Run: headless pygame with SDL's dummy video driver; simulated clock (each Clock.tick advances the game by its frame time, no real sleeping); random seed 0; keys injected as events and as key.get_pressed() state; no mouse input.
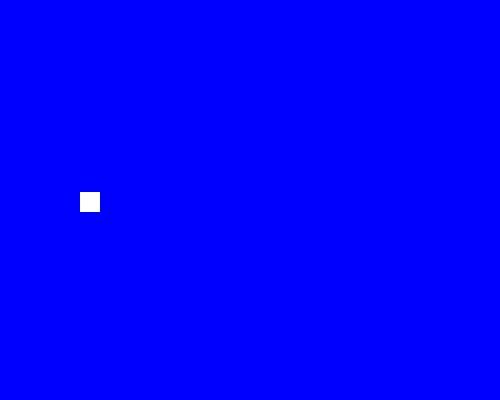
Frame 1 of 4 · flips 1–60 · no input
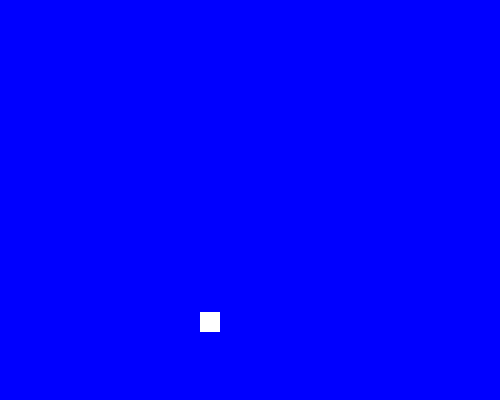
Frame 2 of 4 · flips 61–180 · tapped SPACE, RETURN · held RIGHT (→), D
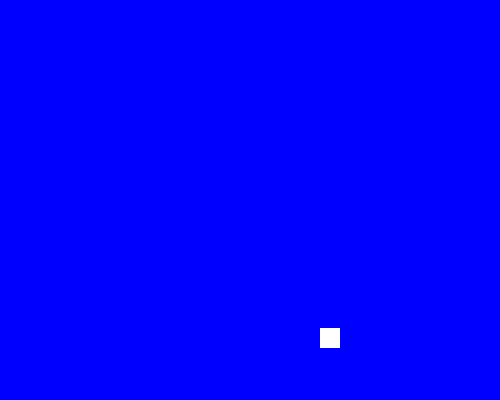
Frame 3 of 4 · flips 181–300 · held DOWN (↓), S
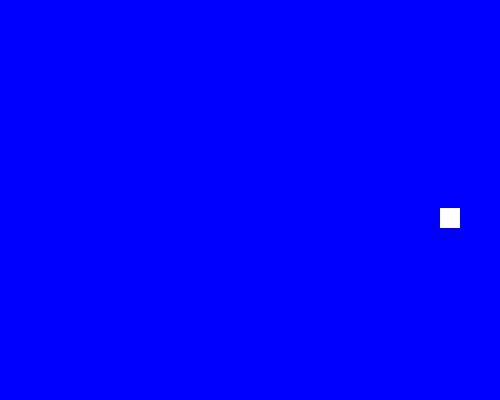
Frame 4 of 4 · flips 301–420 · held LEFT (←), A, UP (↑), W

The pygame program that drew these frames:

import pygame
import random
pygame.init()
sprite_color_change_event = pygame.USEREVENT + 1
background_color_change_event = pygame.USEREVENT + 2
blue = pygame.Color("blue")
light_blue = pygame.Color("lightblue")
dark_blue = pygame.Color("darkblue")
yellow = pygame.Color("yellow")
purple = pygame.Color("purple")
orange = pygame.Color("orange")
white = pygame.Color("white")
class Sprite(pygame.sprite.Sprite):
    def __init__(self, colour, height, width):
        super().__init__()
        self.image = pygame.Surface((width, height))
        self.image.fill(colour)
        self.rect = self.image.get_rect()
        self.velocity = [random.choice([-1, 1]), random.choice([-1, 1])]

    def update(self):
        self.rect.move_ip(self.velocity)
        boundary_hit = False
        if self.rect.left < 0 or self.rect.right >= 500:
            self.velocity[0] = -self.velocity[0]
            boundary_hit = True
        if self.rect.top < 0 or self.rect.bottom >= 400:
            self.velocity[1] = -self.velocity[1]
            boundary_hit = True
        if boundary_hit:
            pygame.event.post(pygame.event.Event(sprite_color_change_event))
            pygame.event.post(pygame.event.Event(background_color_change_event))

    def change_color(self):
        self.image.fill(random.choice([yellow, purple, orange, white]))

def change_background_color():
    global bg_color
    bg_color = random.choice([blue, light_blue, dark_blue])

all_spirtes_list = pygame.sprite.Group()
sp1 = Sprite(white, 20, 20)
sp1.rect.x = random.randint(0, 480)
sp1.rect.y = random.randint(0, 380)
all_spirtes_list.add(sp1)
screen = pygame.display.set_mode((500, 400))
pygame.display.set_caption("Colourful Bounce")
bg_color = blue
screen.fill(bg_color)
exit_game = False
clock = pygame.time.Clock()
while not exit_game:
    for event in pygame.event.get():
        if event.type == pygame.QUIT:
            exit_game = True
        elif event.type == sprite_color_change_event:
            sp1.change_color()
        elif event.type == background_color_change_event:
            change_background_color()
    all_spirtes_list.update()
    screen.fill(bg_color)
    all_spirtes_list.draw(screen)
    pygame.display.flip()
    clock.tick(240)
pygame.quit()
